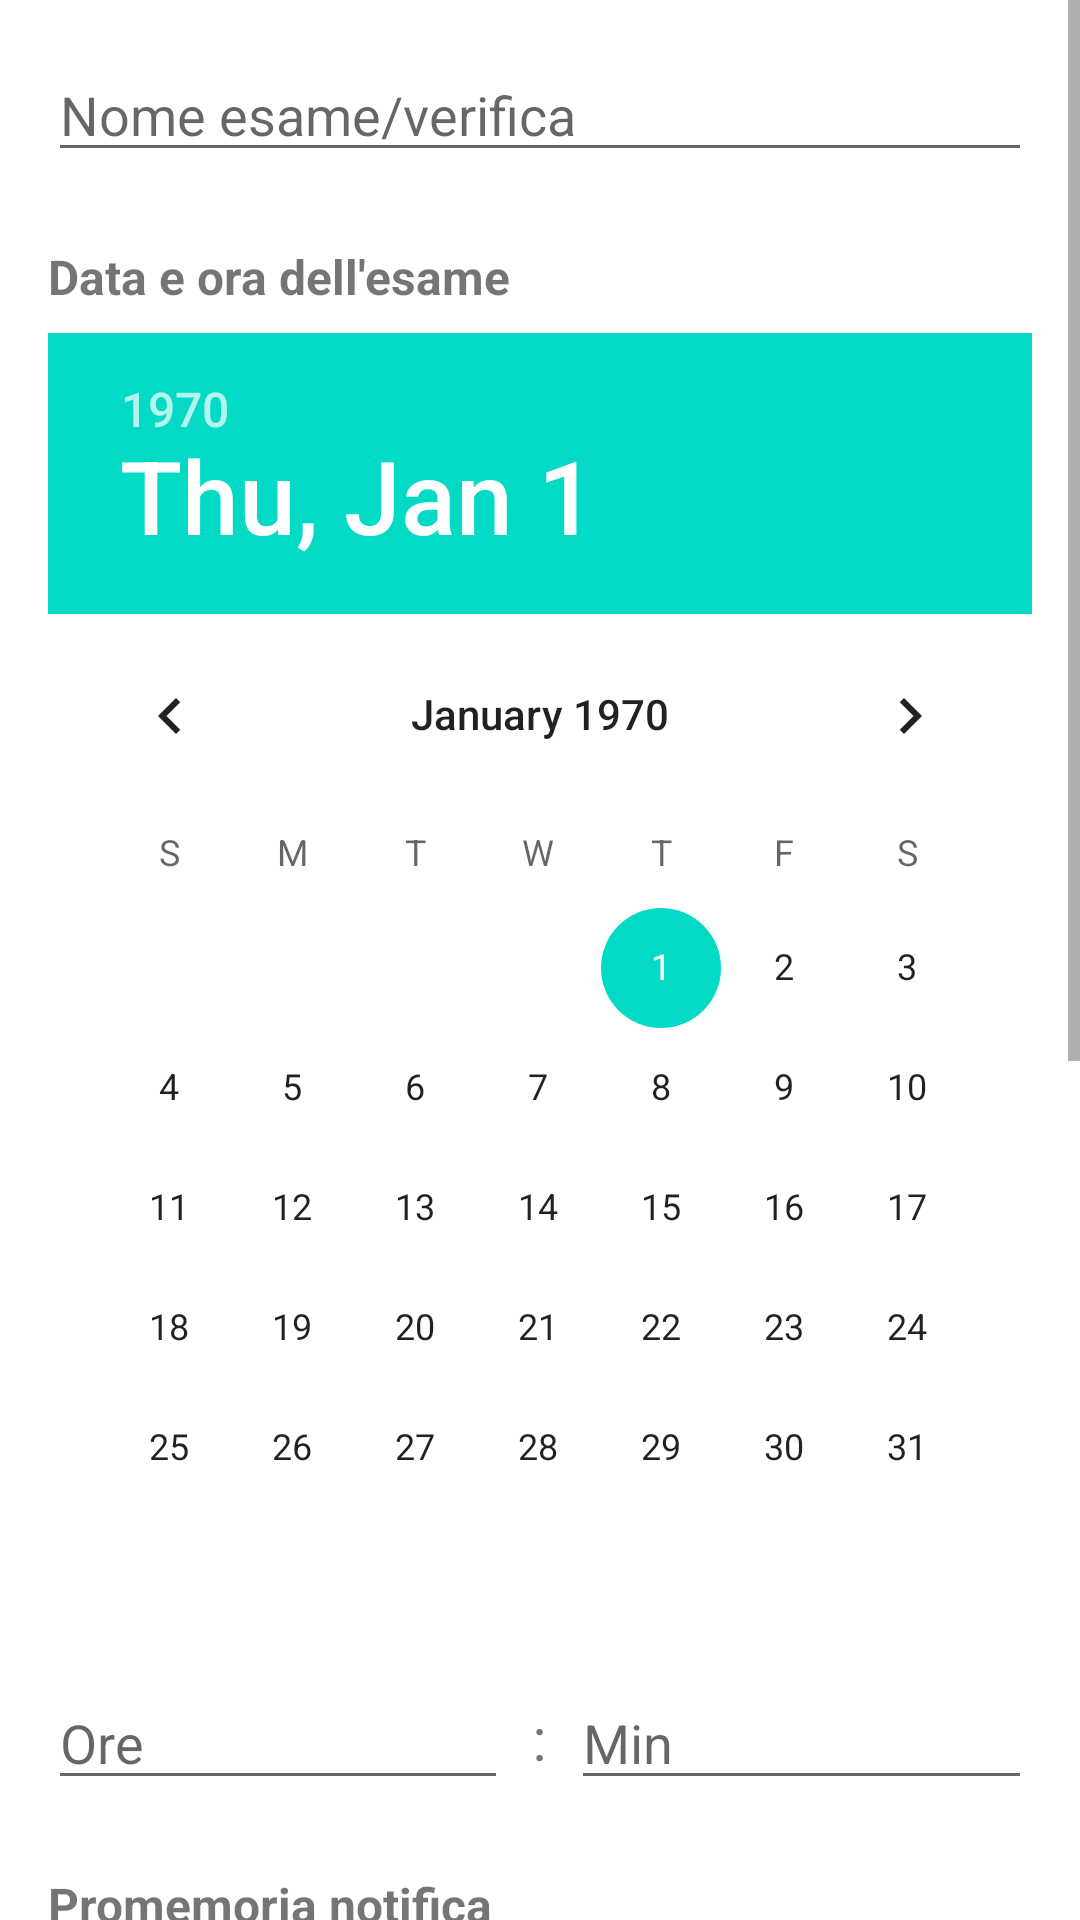

Layout XML and referenced resources for this Android screen:
<!-- AndroidManifest.xml: application theme Theme.ExamApplication -->
<!-- res/layout/dialog_add_edit_exam.xml -->
<?xml version="1.0" encoding="utf-8"?>
<ScrollView xmlns:android="http://schemas.android.com/apk/res/android"
    android:layout_width="match_parent"
    android:layout_height="wrap_content"
    android:fillViewport="true">

    <LinearLayout
        android:id="@+id/dialogLinearLayout"
        android:layout_width="match_parent"
        android:layout_height="wrap_content"
        android:orientation="vertical"
        android:padding="16dp">

        <EditText
            android:id="@+id/examNameEditText"
            android:layout_width="match_parent"
            android:layout_height="wrap_content"
            android:hint="Nome esame/verifica"
            android:layout_marginBottom="24dp" />

        
        <TextView
            android:layout_width="match_parent"
            android:layout_height="wrap_content"
            android:text="Data e ora dell'esame"
            android:textStyle="bold"
            android:textSize="16sp"
            android:layout_marginBottom="8dp" />

        <DatePicker
            android:id="@+id/examDatePicker"
            android:layout_width="wrap_content"
            android:layout_height="wrap_content"
            android:calendarViewShown="false"
            android:layout_marginBottom="16dp" />

        <LinearLayout
            android:layout_width="match_parent"
            android:layout_height="wrap_content"
            android:orientation="horizontal"
            android:gravity="center_vertical"
            android:layout_marginBottom="24dp">

            <EditText
                android:id="@+id/examHourEditText"
                android:layout_width="0dp"
                android:layout_weight="1"
                android:layout_height="wrap_content"
                android:inputType="number"
                android:hint="Ore"
                android:maxLength="2" />

            <TextView
                android:layout_width="wrap_content"
                android:layout_height="wrap_content"
                android:text=":"
                android:textSize="20sp"
                android:paddingHorizontal="8dp" />

            <EditText
                android:id="@+id/examMinuteEditText"
                android:layout_width="0dp"
                android:layout_weight="1"
                android:layout_height="wrap_content"
                android:inputType="number"
                android:hint="Min"
                android:maxLength="2" />

        </LinearLayout>

        
        <TextView
            android:layout_width="match_parent"
            android:layout_height="wrap_content"
            android:text="Promemoria notifica"
            android:textStyle="bold"
            android:textSize="16sp"
            android:layout_marginBottom="8dp" />

        <DatePicker
            android:id="@+id/notificationDatePicker"
            android:layout_width="wrap_content"
            android:layout_height="wrap_content"
            android:calendarViewShown="false"
            android:layout_marginBottom="16dp" />

        <LinearLayout
            android:layout_width="match_parent"
            android:layout_height="wrap_content"
            android:orientation="horizontal"
            android:gravity="center_vertical">

            <EditText
                android:id="@+id/notificationHourEditText"
                android:layout_width="0dp"
                android:layout_weight="1"
                android:layout_height="wrap_content"
                android:inputType="number"
                android:hint="Ore"
                android:maxLength="2" />

            <TextView
                android:layout_width="wrap_content"
                android:layout_height="wrap_content"
                android:text=":"
                android:textSize="20sp"
                android:paddingHorizontal="8dp" />

            <EditText
                android:id="@+id/notificationMinuteEditText"
                android:layout_width="0dp"
                android:layout_weight="1"
                android:layout_height="wrap_content"
                android:inputType="number"
                android:hint="Min"
                android:maxLength="2" />

        </LinearLayout>

    </LinearLayout>
</ScrollView>
<!-- resources referenced by this layout -->
<resources>
  <style name="Theme.ExamApplication" parent="Theme.MaterialComponents.DayNight.NoActionBar">
          
          <item name="colorPrimary">@color/purple_500</item>
          <item name="colorPrimaryVariant">@color/purple_700</item>
          <item name="colorOnPrimary">@color/white</item>
          
          <item name="colorSecondary">@color/teal_200</item>
          <item name="colorSecondaryVariant">@color/teal_700</item>
          <item name="colorOnSecondary">@color/black</item>
          
          <item name="android:statusBarColor">?attr/colorPrimaryVariant</item>
          
      </style>
  <color name="purple_500">#FF6200EE</color>
  <color name="purple_700">#FF3700B3</color>
  <color name="white">#FFFFFFFF</color>
  <color name="teal_200">#FF03DAC5</color>
  <color name="teal_700">#FF018786</color>
  <color name="black">#FF000000</color>
</resources>
